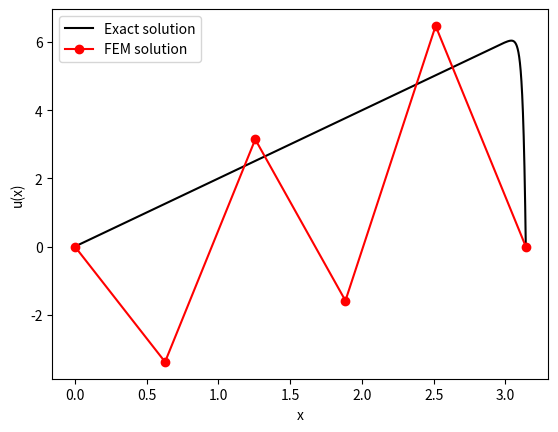
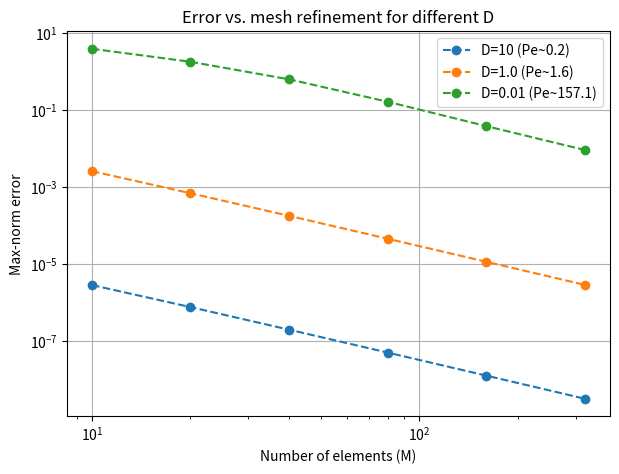

The matplotlib source for these figures, in order:
import numpy as np
import matplotlib.pyplot as plt

def fem_conv_diff(D, m):
    """
    Solve the 1D convection-diffusion problem:
        -D u''(x) + beta u'(x) = 1,  for x in (0, pi),
    with Dirichlet boundary conditions u(0)=0, u(pi)=0,
    using a uniform mesh of m+1 elements and CG(1) finite elements.
    
    Parameters
    ----------
    D : float
        Diffusion coefficient (positive).
    beta : float
        Convection coefficient in front of u'(x).
    m : int
        Number of subintervals minus 1. The mesh has (m+1) subintervals.
    
    Returns
    -------
    x : numpy.ndarray
        Array of mesh node coordinates (size m+2).
    U : numpy.ndarray
        The finite element solution at each mesh node (size m+2).
    """
    # Domain
    a = 0.0
    b = np.pi
    
    # Mesh 
    h = (b - a) / (m + 1)
    
    # Node coordinates
    x = np.linspace(a, b, m+2)
    
    # Matrices
    K_diff = (D/h) * np.array([[ 1, -1],
                               [-1,  1]])
    
    K_conv = (1/4)*np.array([[-1,  1],
                       [-1,  1]])
    
    
    K_mat = K_diff + K_conv
    
    
    f_mat = np.array([h/2, h/2])
    
    # Initialize whole matrix and RHS
    A = np.zeros((m+2, m+2))
    F = np.zeros(m+2)
    
    # Assembly loop over each element e
    for e in range(m+1):
        i = e
        j = e + 1
        
        # Add local contributions to global matrix
        A[i, i] += K_mat[0, 0]
        A[i, j] += K_mat[0, 1]
        A[j, i] += K_mat[1, 0]
        A[j, j] += K_mat[1, 1]
        
        # Add local contributions to global RHS
        F[i] += f_mat[0]
        F[j] += f_mat[1]
    
    # Impose Dirichlet boundary conditions: u(0)=0, u(pi)=0
    # Overwrite row 0
    A[0, :] = 0
    A[0, 0] = 1
    F[0] = 0
    
    # Overwrite row m+1
    A[m+1, :] = 0
    A[m+1, m+1] = 1
    F[m+1] = 0
    
    # Solve linear system
    U = np.linalg.solve(A, F)
    
    return x, U

def exact_solution(D, x):
    return (2*np.pi / (np.exp(np.pi/(2*D)) - 1)) * (1 - np.exp(x/(2*D))) + 2*x



def compute_error(D, M):
    """
    Solve the FEM approximation for given D, M, and compare to exact solution.
    
    Parameters
    ----------
    D : float
        Diffusion coefficient.
    M : int
        Number of elements in [0, pi].
    norm_type : str
        'max' for max-norm error, or 'L2' for a discrete L2 error.
    
    Returns
    -------
    error : float
        The computed error between the FEM and exact solution.
    """
    x, u_fem = fem_conv_diff(D, M)

    u_ex = exact_solution(D, x)
    
    # Quick discrete approximation we just do the sum*(h).
    h = np.pi / M
    return np.sqrt( np.sum((u_fem - u_ex)**2) * h )

def run_experiments():
    """
    Compare FEM approximation and exact solution for two regimes:
    1) Pe ~ 1  => D ~1
    2) Pe >> 1 => D << 1
    """

    Ds = [10,1.0, 0.01]
    Ms = [10, 20, 40, 80, 160, 320] 

    results = {}
    for D in Ds:
        errs = []
        for M in Ms:
            err = compute_error(D, M)
            errs.append(err)
        results[D] = (Ms, errs)

   
    for D in Ds:
        Ms, errs = results[D]
        print(f"\nResults for D = {D} (Pe ~ {np.pi/(2*D):.2f}):")
        for (m, e) in zip(Ms, errs):
            print(f"  M={m:4d}, h={np.pi/m:.5f}, max error={e:.4e}")

    # Plot error vs. 1/M for each diffusion term
    plt.figure(figsize=(7,5))
    for D in Ds:
        Ms, errs = results[D]
        plt.plot(Ms, errs, 'o--', label=f"D={D} (Pe~{np.pi/(2*D):.1f})")
    plt.xlabel("Number of elements (M)")
    plt.ylabel("Max-norm error")
    plt.title("Error vs. mesh refinement for different D")
    plt.legend()
    plt.xscale('log')
    plt.yscale('log')
    plt.grid(True)
    plt.show()


if __name__ == "__main__":
    D = 0.01
    M = 4
    x, U = fem_conv_diff(D, M)

    
    x_fine = np.linspace(0, np.pi, 3000)
    u_exact = exact_solution(D, x_fine)
    plt.figure()
    plt.plot(x_fine, u_exact, 'k-', label='Exact solution')
    plt.plot(x, U, 'ro-', label='FEM solution')
    plt.xlabel('x')
    plt.ylabel('u(x)')
    plt.legend()
    plt.show()
    run_experiments()
